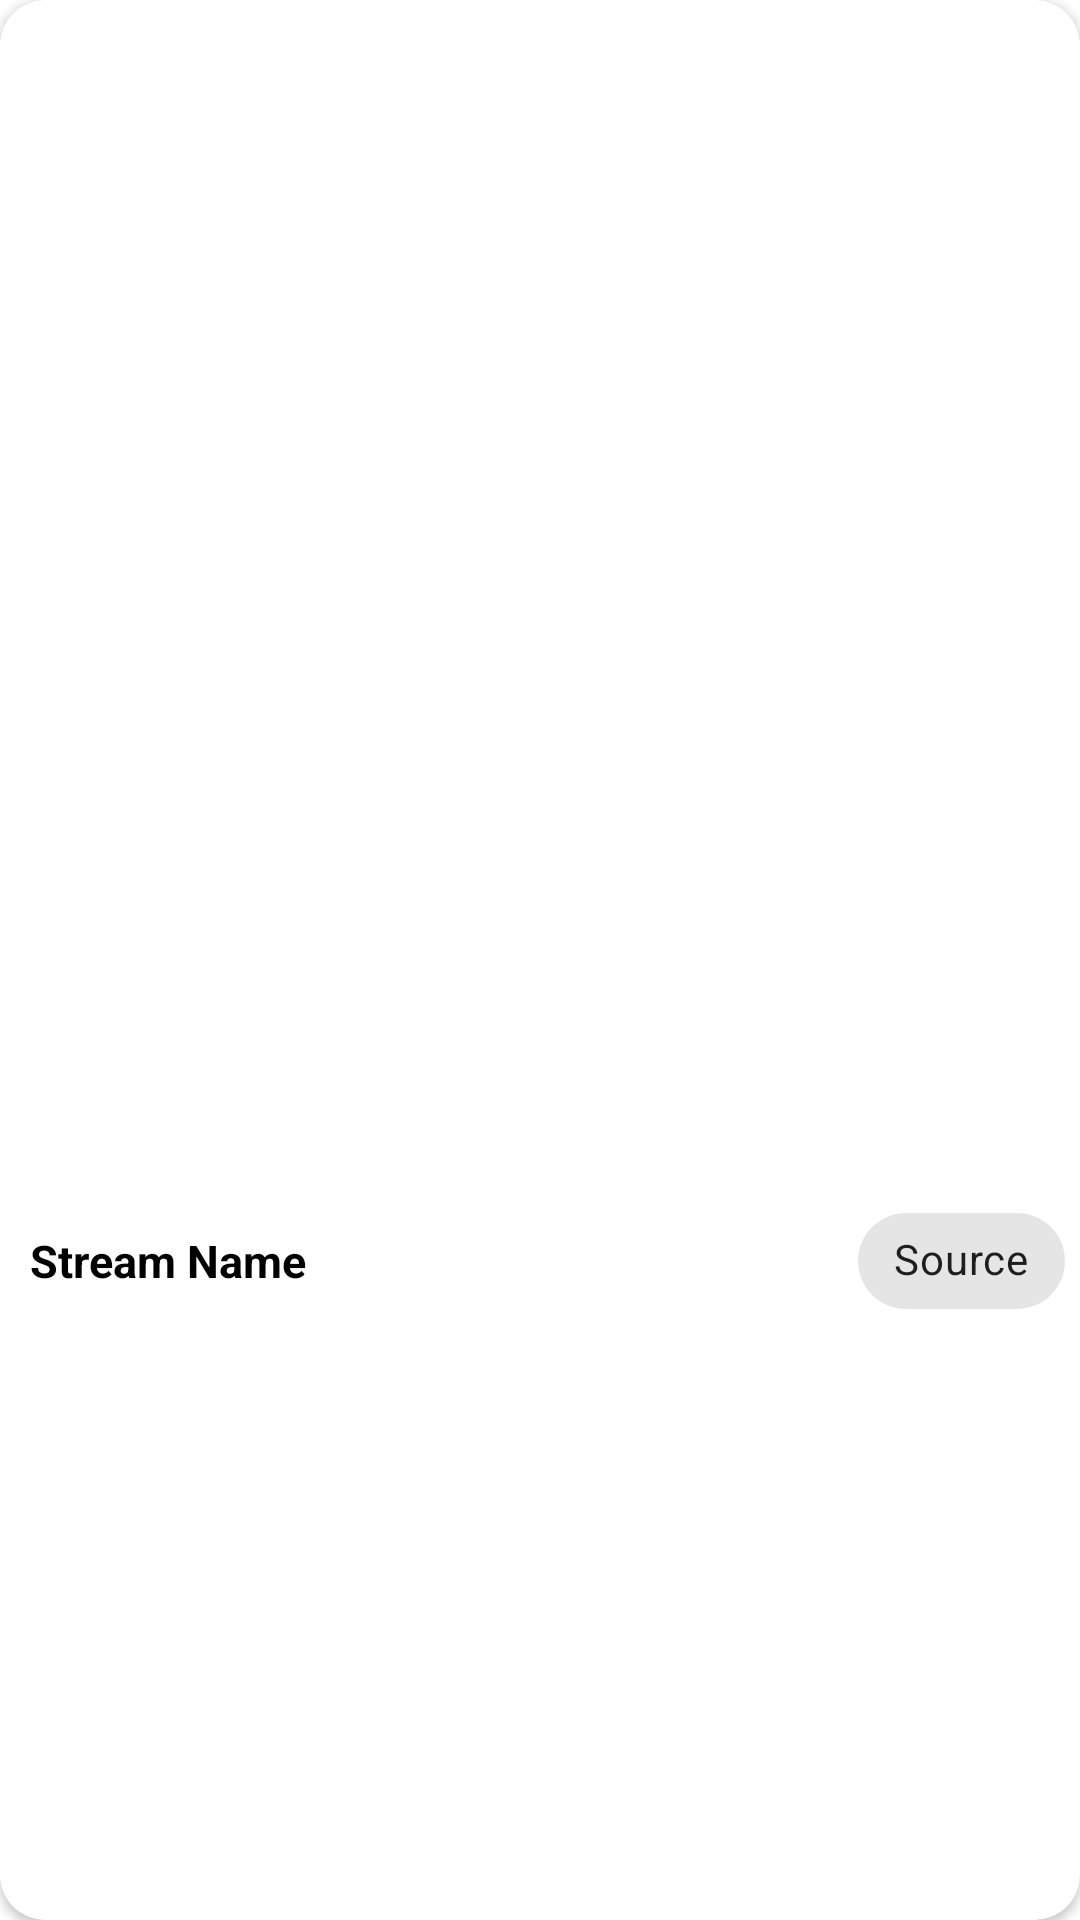

The Android layout XML behind this screen, and the referenced resources:
<!-- AndroidManifest.xml: application theme Theme.OnAir -->
<!-- res/layout/card_stream.xml -->
<?xml version="1.0" encoding="utf-8"?>
<androidx.cardview.widget.CardView xmlns:android="http://schemas.android.com/apk/res/android"
    xmlns:app="http://schemas.android.com/apk/res-auto"
    android:id="@+id/stream_card"
    android:layout_width="match_parent"
    android:layout_margin="5dp"
    android:layout_height="wrap_content"
    app:cardCornerRadius="15dp">

    <androidx.constraintlayout.widget.ConstraintLayout
        android:layout_width="match_parent"
        android:layout_height="match_parent">

        <com.google.android.material.imageview.ShapeableImageView
            android:id="@+id/stream_thubmnail"
            android:layout_width="match_parent"
            android:layout_height="200dp"
            android:scaleType="centerCrop"
            android:src="@drawable/ic_launcher_background"
            app:layout_constraintEnd_toEndOf="parent"
            app:layout_constraintStart_toStartOf="parent"
            app:layout_constraintTop_toTopOf="parent" />

        <TextView
            android:id="@+id/stream_name"
            android:layout_width="0dp"
            android:layout_height="wrap_content"
            android:layout_margin="10dp"
            android:text="Stream Name"
            android:textColor="@color/black"
            android:textSize="15sp"
            android:textStyle="bold"
            app:layout_constraintBottom_toBottomOf="parent"
            app:layout_constraintEnd_toStartOf="@+id/stream_source"
            app:layout_constraintStart_toStartOf="parent"
            app:layout_constraintTop_toBottomOf="@+id/stream_thubmnail" />

        <com.google.android.material.chip.Chip
            android:id="@+id/stream_live"
            android:layout_width="wrap_content"
            android:layout_height="wrap_content"
            android:layout_margin="5dp"
            android:backgroundTint="#FF0000"
            android:text="Live"
            android:visibility="gone"
            android:textColor="@color/white"
            app:chipIcon="@drawable/ic_baseline_live_tv_24"
            app:layout_constraintBottom_toBottomOf="@+id/stream_name"
            app:layout_constraintEnd_toEndOf="parent"
            app:layout_constraintTop_toTopOf="@+id/stream_name" />

        <com.google.android.material.chip.Chip
            android:id="@+id/stream_source"
            android:layout_width="wrap_content"
            android:layout_height="wrap_content"
            android:layout_margin="5dp"
            android:text="Source"
            app:layout_constraintBottom_toBottomOf="@+id/stream_name"
            app:layout_constraintEnd_toStartOf="@+id/stream_live"
            app:layout_constraintTop_toTopOf="@+id/stream_name" />


    </androidx.constraintlayout.widget.ConstraintLayout>

</androidx.cardview.widget.CardView>
<!-- resources referenced by this layout -->
<resources>
  <style name="Theme.OnAir" parent="Theme.MaterialComponents.DayNight.NoActionBar">
          
          <item name="colorPrimary">@color/purple_500</item>
          <item name="colorPrimaryVariant">@color/purple_700</item>
          <item name="colorOnPrimary">@color/white</item>
          
          <item name="colorSecondary">@color/teal_200</item>
          <item name="colorSecondaryVariant">@color/teal_700</item>
          <item name="colorOnSecondary">@color/black</item>
          
          <item name="android:statusBarColor" tools:targetApi="l">?attr/colorPrimaryVariant</item>
          
      </style>
  <!-- not gathered from this repository: default colours our renderer supplied (Android Studio template values) -->
  <color name="purple_500">#FF6200EE</color>
  <color name="purple_700">#FF3700B3</color>
  <color name="teal_200">#FF03DAC5</color>
  <color name="teal_700">#FF018786</color>
  <color name="black">#FF000000</color>
  <color name="white">#FFFFFFFF</color>
</resources>
